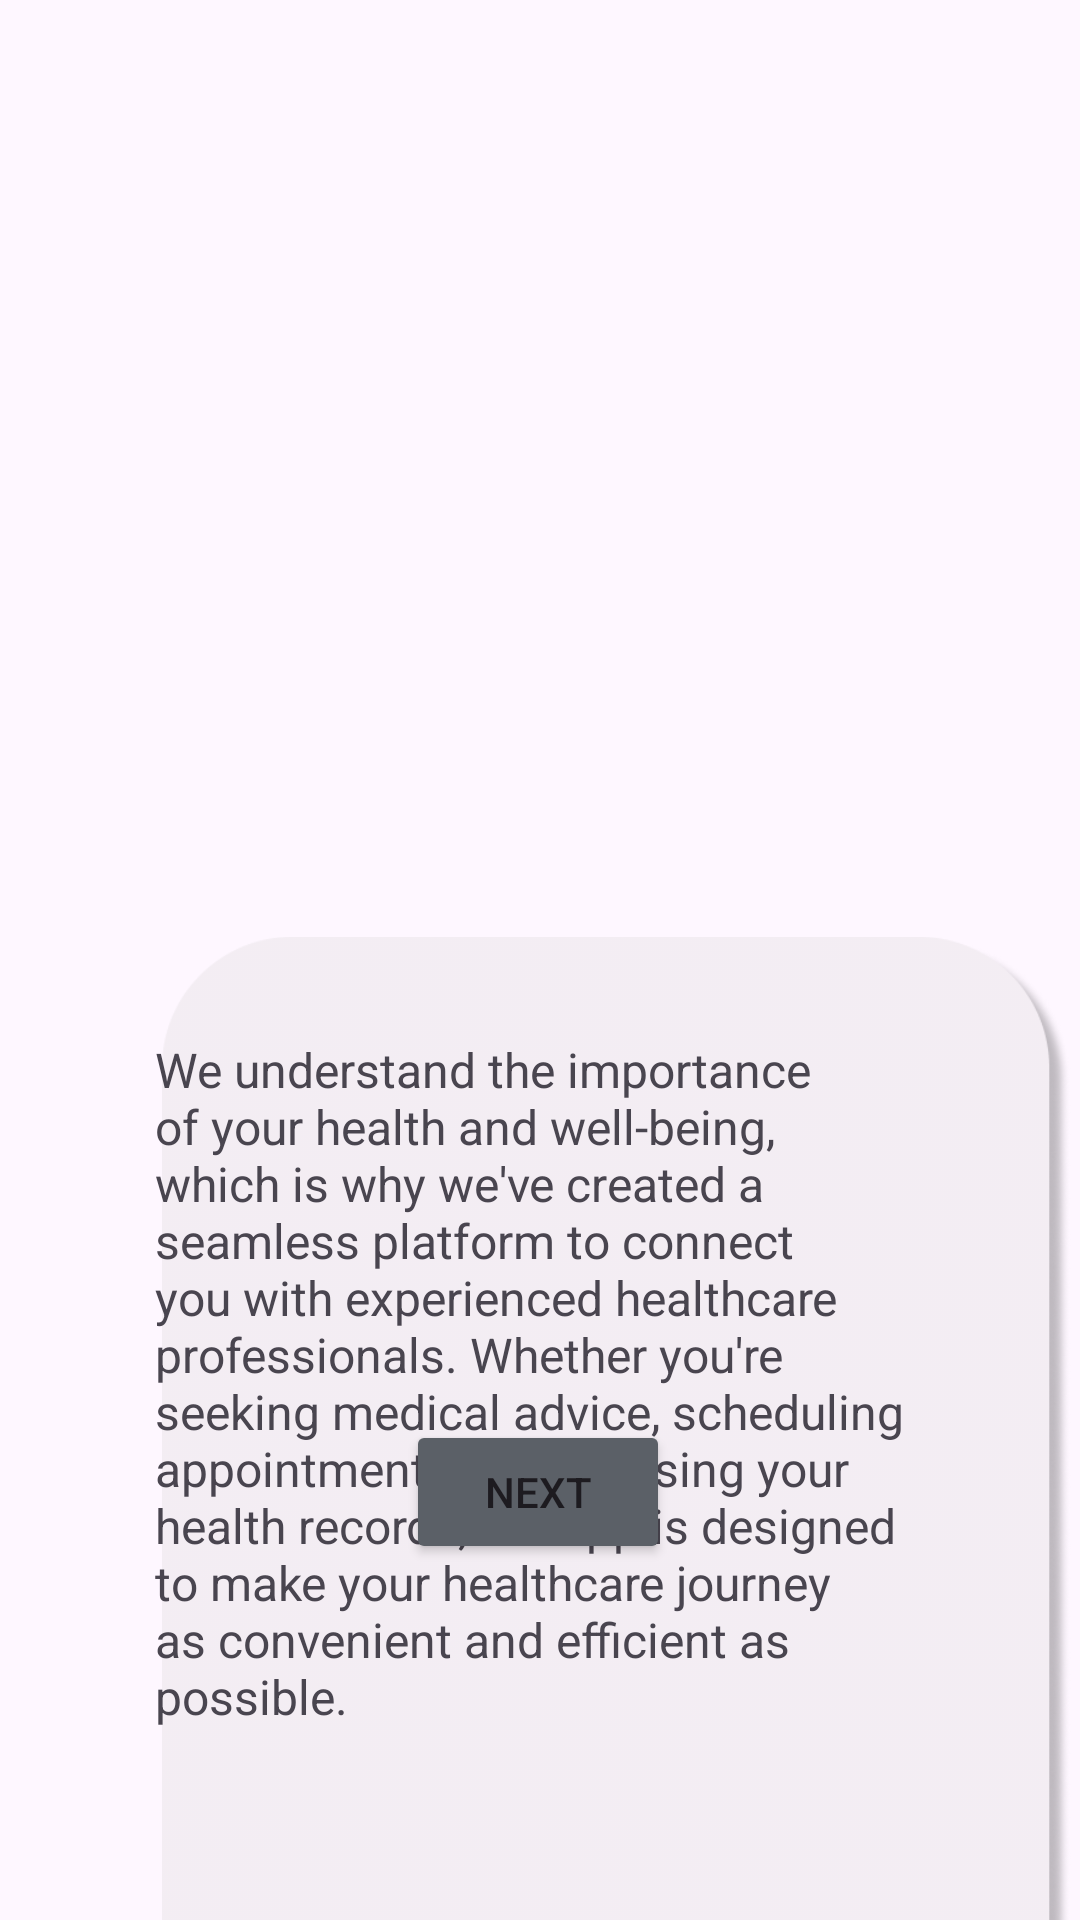

This screen was rendered from an Android layout file. Write that file and the resources it references.
<!-- AndroidManifest.xml: application theme Theme.DoctorChannelingApp -->
<!-- res/layout/activity_app_intro.xml -->
<?xml version="1.0" encoding="utf-8"?>
<androidx.constraintlayout.widget.ConstraintLayout xmlns:android="http://schemas.android.com/apk/res/android"
    xmlns:app="http://schemas.android.com/apk/res-auto"
    xmlns:tools="http://schemas.android.com/tools"
    android:layout_width="match_parent"
    android:layout_height="match_parent"
    android:backgroundTint="#000000"
    tools:context=".app_intro">

    <ImageView
        android:id="@+id/imageView8"
        android:layout_width="241dp"
        android:layout_height="198dp"
        android:layout_marginStart="85dp"
        android:layout_marginEnd="85dp"
        app:layout_constraintBottom_toBottomOf="parent"
        app:layout_constraintEnd_toEndOf="parent"
        app:layout_constraintHorizontal_bias="0.0"
        app:layout_constraintStart_toStartOf="parent"
        app:layout_constraintTop_toTopOf="parent"
        app:layout_constraintVertical_bias="0.142"
        app:srcCompat="@drawable/img" />

    <ImageView
        android:id="@+id/imageView10"
        android:layout_width="303dp"
        android:layout_height="423dp"
        android:layout_marginStart="54dp"
        android:layout_marginTop="50dp"
        android:layout_marginEnd="54dp"
        android:layout_marginBottom="121dp"
        app:layout_constraintBottom_toBottomOf="parent"
        app:layout_constraintEnd_toEndOf="parent"
        app:layout_constraintHorizontal_bias="0.0"
        app:layout_constraintStart_toStartOf="parent"
        app:layout_constraintTop_toBottomOf="@+id/imageView8"
        app:layout_constraintVertical_bias="0.0"
        app:srcCompat="@drawable/img_8" />

    <TextView
        android:id="@+id/textView14"
        android:layout_width="256dp"
        android:layout_height="252dp"
        android:text="We understand the importance of your health and well-being, which is why we've created a seamless platform to connect you with experienced healthcare professionals. Whether you're seeking medical advice, scheduling appointments, or accessing your health records, our app is designed to make your healthcare journey as convenient and efficient as possible."
        android:textSize="16sp"
        app:layout_constraintBottom_toBottomOf="@+id/imageView10"
        app:layout_constraintEnd_toEndOf="parent"
        app:layout_constraintHorizontal_bias="0.496"
        app:layout_constraintStart_toStartOf="parent"
        app:layout_constraintTop_toTopOf="@+id/imageView10"
        app:layout_constraintVertical_bias="0.204" />

    <Button
        android:id="@+id/btn_next"
        android:layout_width="wrap_content"
        android:layout_height="wrap_content"
        android:backgroundTint="@color/btn_next"
        android:text="@string/btn_next"
        app:layout_constraintBottom_toBottomOf="parent"
        app:layout_constraintEnd_toEndOf="parent"
        app:layout_constraintHorizontal_bias="0.498"
        app:layout_constraintStart_toStartOf="parent"
        app:layout_constraintTop_toTopOf="@+id/imageView10"
        app:layout_constraintVertical_bias="0.578" />
</androidx.constraintlayout.widget.ConstraintLayout>
<!-- resources referenced by this layout -->
<resources>
  <color name="btn_next">#5B6067</color>
  <!-- drawable img_8: png bitmap (drawable, 40441 bytes) -->
  <string name="btn_next">Next</string>
  <style name="Theme.DoctorChannelingApp" parent="Base.Theme.DoctorChannelingApp" />
  <style name="Base.Theme.DoctorChannelingApp" parent="Theme.Material3.DayNight.NoActionBar">
          
          
      </style>
</resources>
